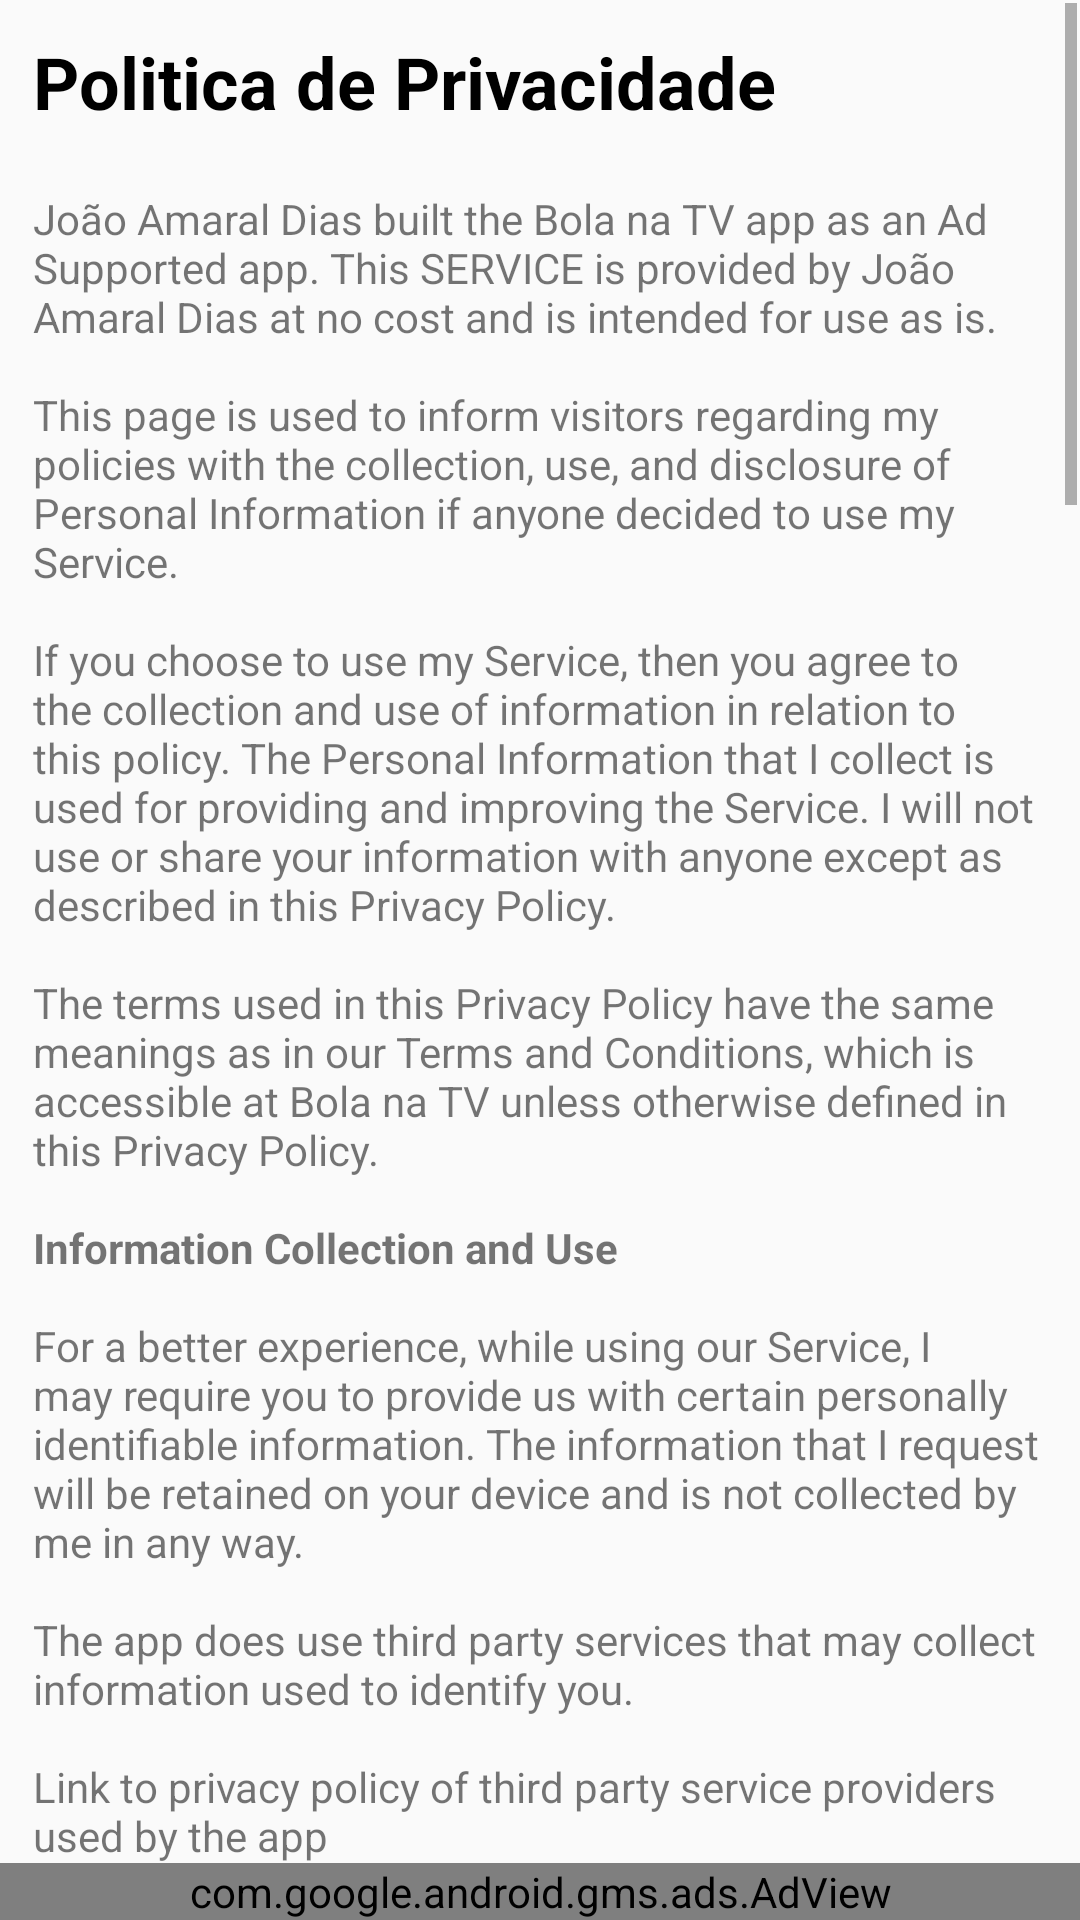

This screen was rendered from an Android layout file. Write that file and the resources it references.
<!-- AndroidManifest.xml: activity theme AppThemeBar -->
<!-- res/layout/activity_privacy.xml -->
<?xml version="1.0" encoding="utf-8"?>
<androidx.constraintlayout.widget.ConstraintLayout
    xmlns:android="http://schemas.android.com/apk/res/android"
    xmlns:app="http://schemas.android.com/apk/res-auto"
    xmlns:tools="http://schemas.android.com/tools"
    android:layout_width="match_parent"
    android:layout_height="match_parent"
    tools:context="activities.PrivacyActivity">

    <ScrollView
        android:layout_width="0dp"
        android:layout_height="0dp"
        android:layout_marginStart="1dp"
        android:layout_marginTop="1dp"
        android:layout_marginEnd="1dp"
        app:layout_constraintBottom_toTopOf="@+id/adView"
        app:layout_constraintEnd_toEndOf="parent"
        app:layout_constraintStart_toStartOf="parent"
        app:layout_constraintTop_toTopOf="parent">

        <LinearLayout
            android:layout_width="match_parent"
            android:layout_height="wrap_content"
            android:orientation="vertical">

            <TextView
                android:id="@+id/textView6"
                android:layout_width="match_parent"
                android:layout_height="wrap_content"
                android:padding="10sp"
                android:text="@string/PrivacyTitle"
                android:textColor="@android:color/black"
                android:textSize="24sp"
                android:textStyle="bold" />

            <TextView
                android:id="@+id/textView5"
                android:layout_width="match_parent"
                android:layout_height="match_parent"
                android:padding="10sp"
                android:text="@string/privacy_policy" />
        </LinearLayout>
    </ScrollView>

    <com.google.android.gms.ads.AdView
        android:id="@+id/adView"
        android:layout_width="match_parent"
        android:layout_height="wrap_content"
        android:layout_alignParentBottom="true"
        android:layout_centerHorizontal="true"
        app:adSize="BANNER"
        app:adUnitId="@string/admob_banner_privacy"
        app:layout_constraintBottom_toBottomOf="parent"
        app:layout_constraintEnd_toEndOf="parent"
        app:layout_constraintStart_toStartOf="parent" />
</androidx.constraintlayout.widget.ConstraintLayout>
<!-- resources referenced by this layout -->
<resources>
  <string name="PrivacyTitle">Politica de Privacidade</string>
  <color name="primaryColor">#43a047</color>
  <color name="primaryDarkColor">#00701a</color>
  <color name="secondaryDarkColor">#1c313a</color>
</resources>
